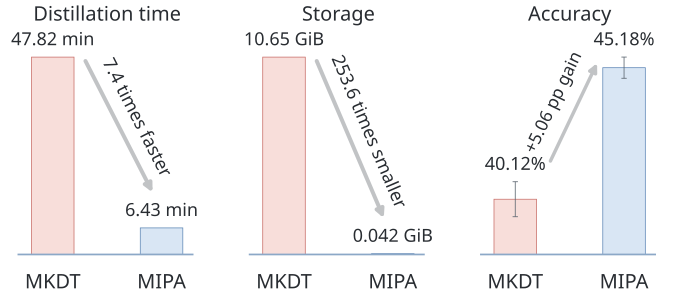

The file beside this chart, header and first rows:
method, time_minutes, storage_gib, accuracy_percent, std_percent, probes
MKDT, 47.82, 10.65, 40.12, 0.6727, 6
MIPA, 6.43, 0.042, 45.18, 0.4067, 5
